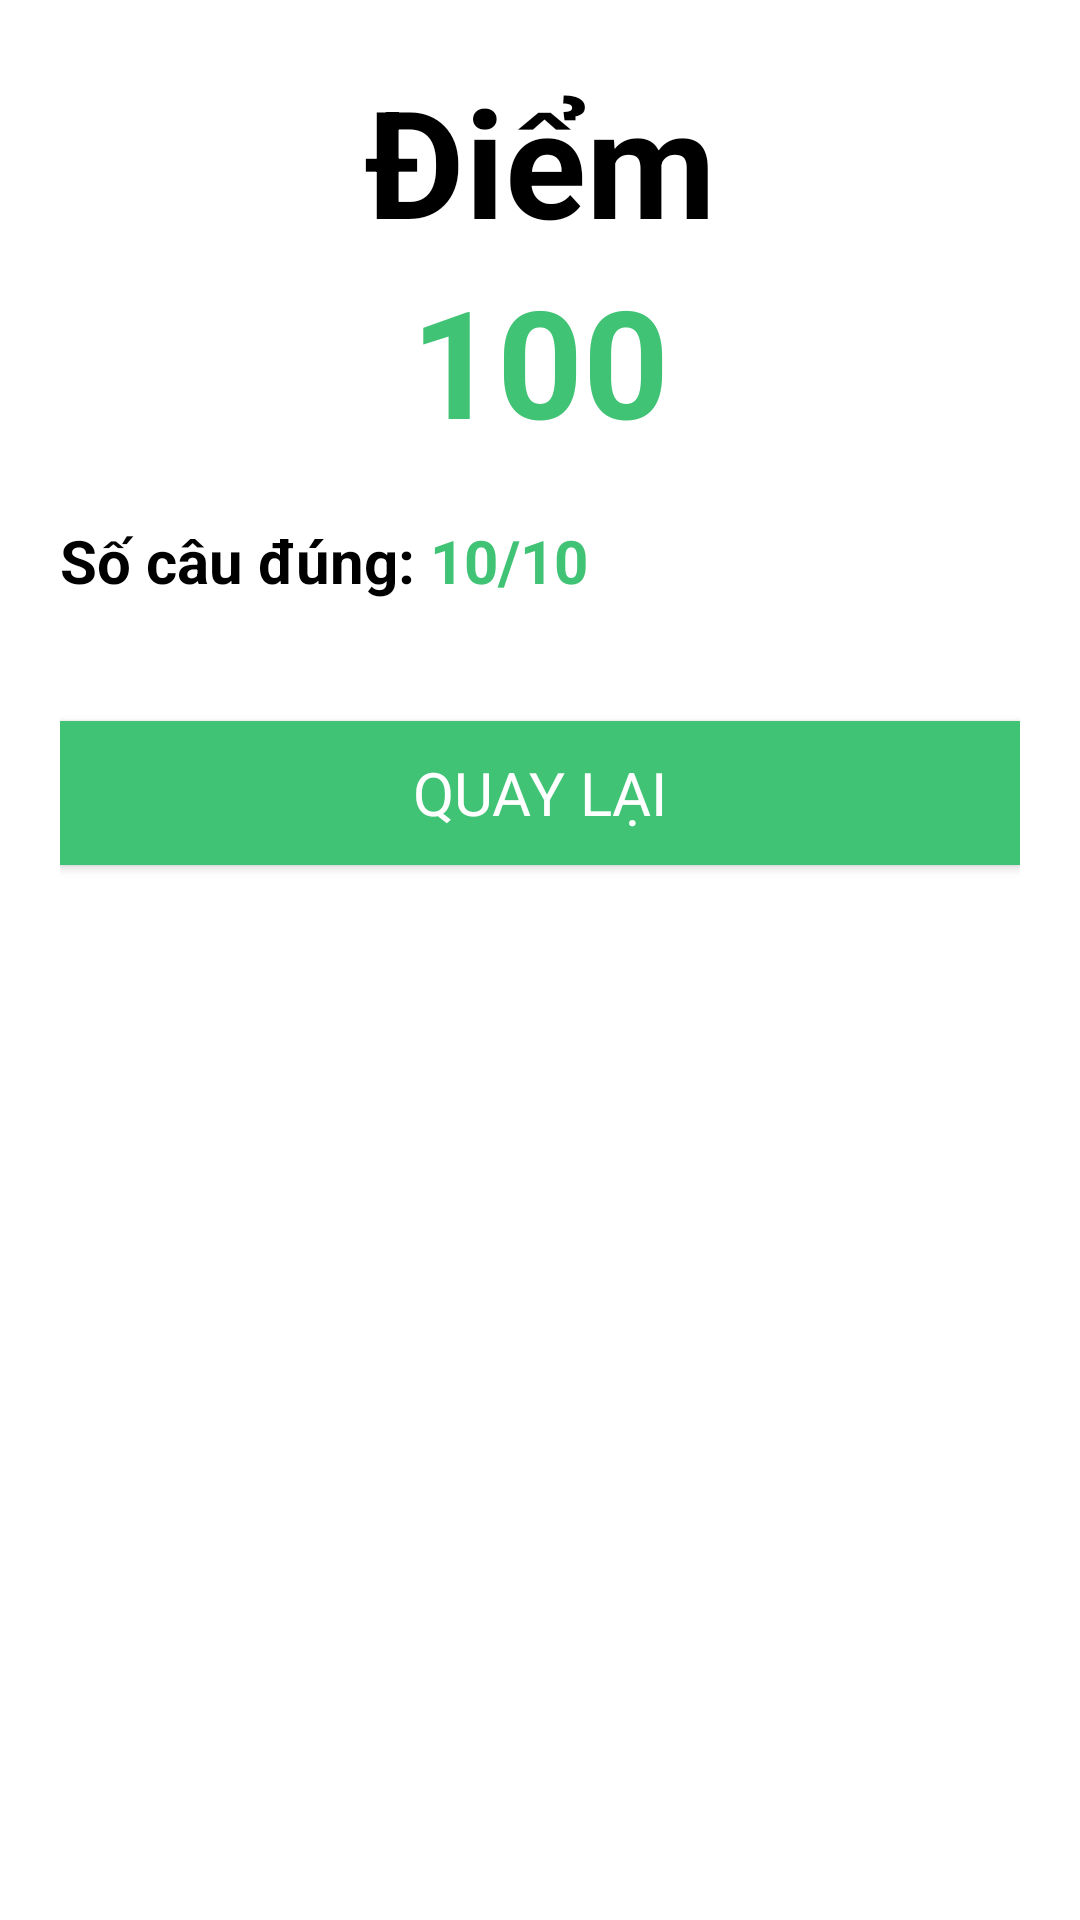

Produce the Android XML layout that renders to this screen, including the resource entries it uses.
<!-- AndroidManifest.xml: application theme Theme.LearnCodeApp -->
<!-- res/layout/activity_score.xml -->
<?xml version="1.0" encoding="utf-8"?>
<LinearLayout xmlns:android="http://schemas.android.com/apk/res/android"
    xmlns:app="http://schemas.android.com/apk/res-auto"
    xmlns:tools="http://schemas.android.com/tools"
    android:layout_width="match_parent"
    android:layout_height="match_parent"
    android:orientation="vertical"
    android:padding="20sp"
    tools:context=".Score">

    <TextView
        android:layout_width="match_parent"
        android:layout_height="wrap_content"
        android:text="Điểm"
        android:textColor="@color/black"
        android:textStyle="bold"
        android:textSize="50sp"
        android:gravity="center"
        />
    <TextView
        android:id="@+id/score"
        android:layout_width="match_parent"
        android:layout_height="wrap_content"
        android:text="100"
        android:textColor="@color/primary"
        android:textStyle="bold"
        android:textSize="50sp"
        android:gravity="center"
        />

    <LinearLayout
        android:layout_marginVertical="20dp"
        android:layout_width="match_parent"
        android:layout_gravity="center"
        android:layout_height="wrap_content">
        <TextView
            android:layout_width="wrap_content"
            android:layout_height="wrap_content"
            android:text="Số câu đúng: "
            android:textColor="@color/black"
            android:textStyle="bold"
            android:textSize="20sp"
            android:gravity="center"
            />

        <TextView
            android:id="@+id/numCorrect"
            android:layout_width="wrap_content"
            android:layout_height="wrap_content"
            android:text="10/10"
            android:textColor="@color/primary"
            android:textStyle="bold"
            android:textSize="20sp"
            android:gravity="center"
            />
    </LinearLayout>

    <Button
        android:id="@+id/btnBack"
        android:layout_width="match_parent"
        android:layout_height="wrap_content"
        android:text="Quay lại"
        android:layout_marginTop="20sp"
        android:background="@color/primary"
        android:textColor="@color/white"
        android:textSize="20sp"
        android:gravity="center"
        />

</LinearLayout>
<!-- resources referenced by this layout -->
<resources>
  <color name="black">#FF000000</color>
  <color name="primary">#41c375</color>
  <color name="white">#FFFFFFFF</color>
  <style name="Theme.LearnCodeApp" parent="Theme.MaterialComponents.DayNight.DarkActionBar">
  
          
          <item name="colorPrimary">#41c375</item>
          <item name="colorPrimaryVariant">#41c375</item>
          <item name="colorOnPrimary">@color/white</item>
          
          <item name="colorSecondary">@color/teal_200</item>
          <item name="colorSecondaryVariant">@color/teal_700</item>
          <item name="colorOnSecondary">@color/black</item>
          
          <item name="fontFamily">@font/blacklist</item>
          
          <item name="android:statusBarColor">?attr/colorPrimaryVariant</item>
          
  
      </style>
  <color name="teal_200">#FF03DAC5</color>
  <color name="teal_700">#FF018786</color>
</resources>
